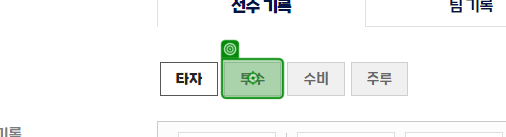
Workflow: 03.DT추출및가공_KBO

Step 1 [then]: click on '투수'

Step 2: get-text (no picture)

Step 3 [then]: click on '수비' (no picture)

Step 4: get-text (no picture)

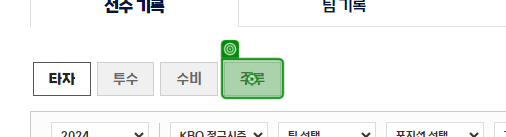
Step 5 [else]: click on '주루'

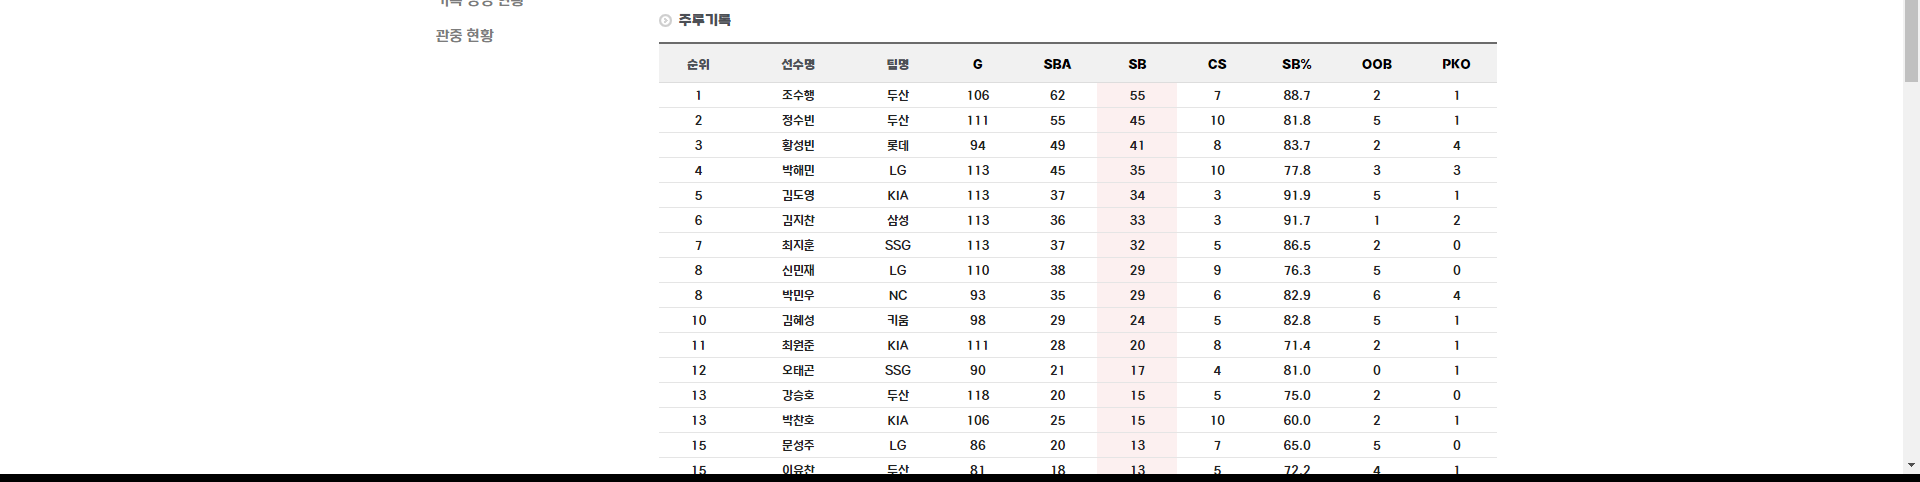
Step 6: get-text